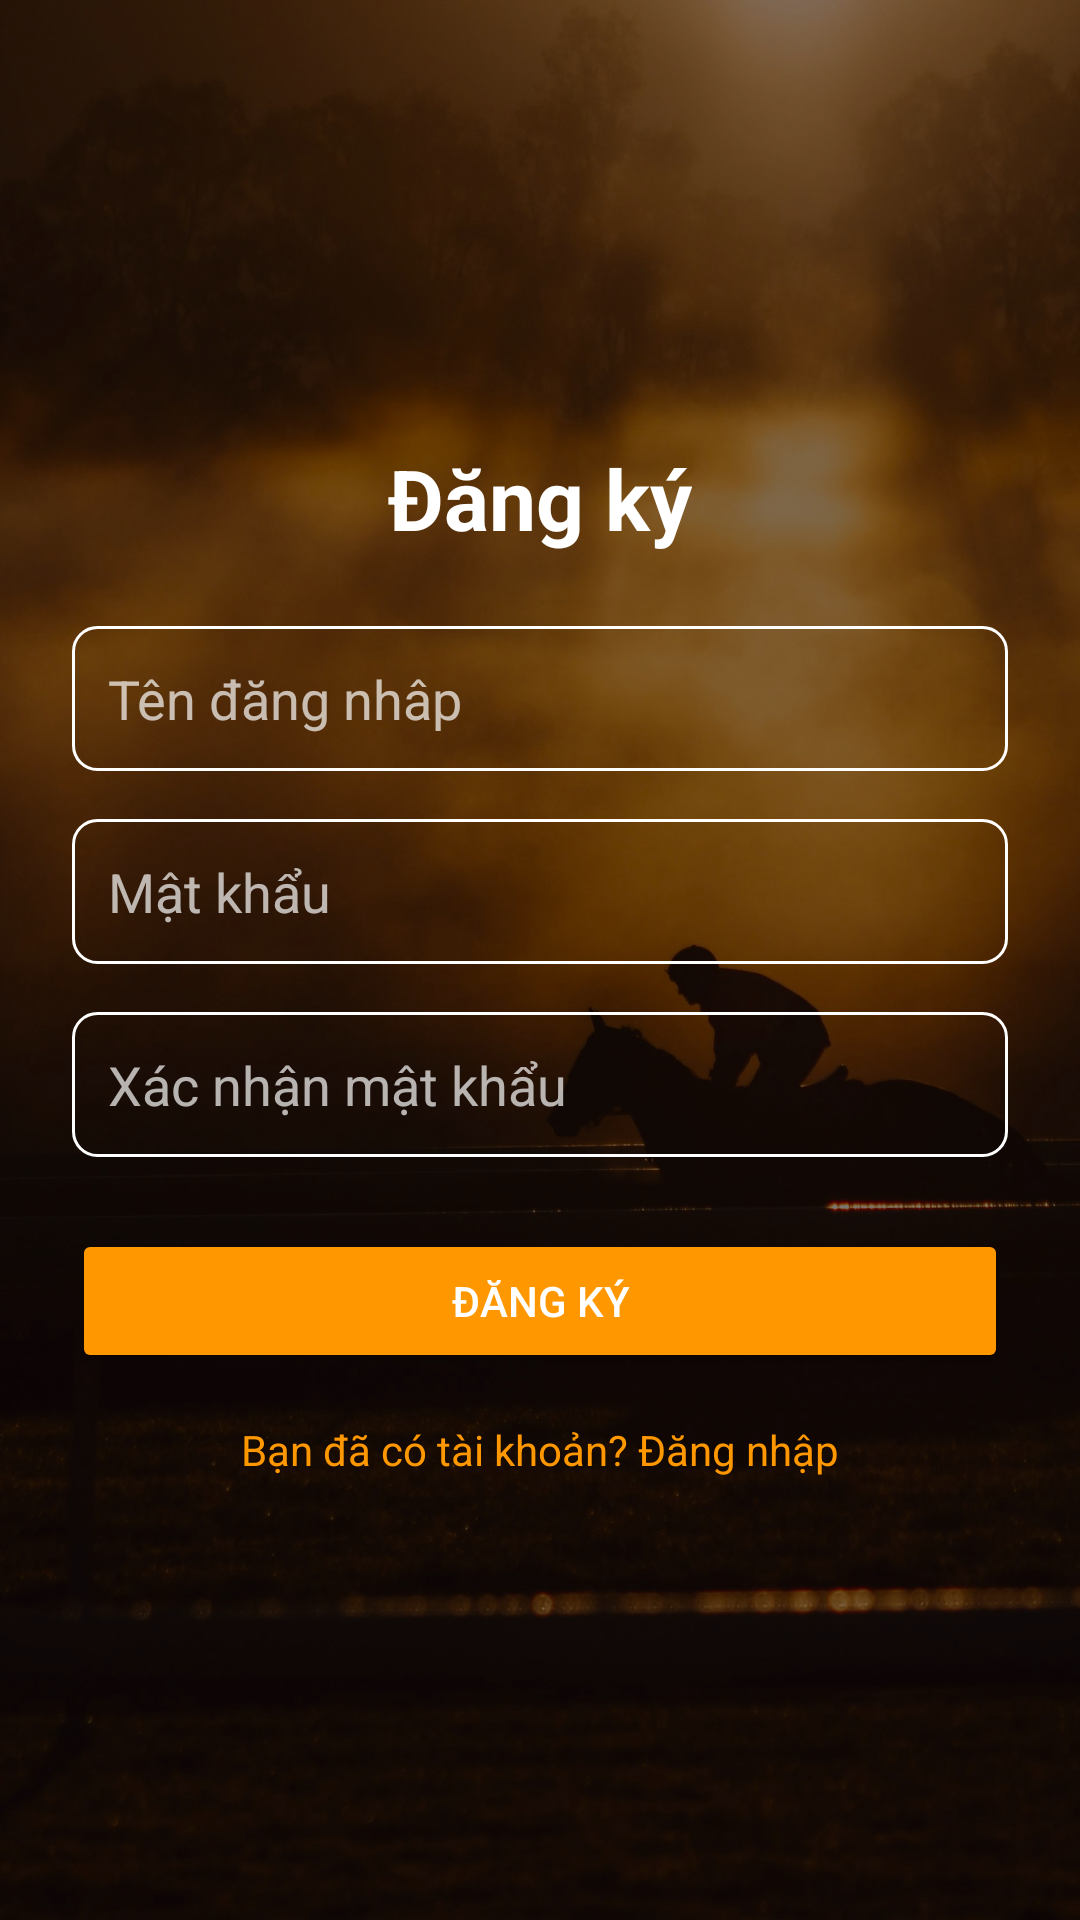

Produce the Android XML layout that renders to this screen, including the resource entries it uses.
<!-- AndroidManifest.xml: application theme Theme.Group_2 -->
<!-- res/layout/activity_register.xml -->
<RelativeLayout xmlns:android="http://schemas.android.com/apk/res/android"
    android:layout_width="match_parent"
    android:layout_height="match_parent">

    
    <ImageView
        android:src="@drawable/bg_horse_race"
        android:scaleType="centerCrop"
        android:layout_width="match_parent"
        android:layout_height="match_parent"/>

    
    <View
        android:background="#80000000"
        android:layout_width="match_parent"
        android:layout_height="match_parent"/>

    
    <LinearLayout
        android:orientation="vertical"
        android:gravity="center"
        android:layout_width="match_parent"
        android:layout_height="match_parent"
        android:padding="24dp">

        <TextView
            android:text="Đăng ký"
            android:textSize="28sp"
            android:textStyle="bold"
            android:textColor="@android:color/white"
            android:layout_width="wrap_content"
            android:layout_height="wrap_content"
            android:layout_marginBottom="24dp"/>

        <EditText
            android:id="@+id/edtUsername"
            android:hint="Tên đăng nhâp"
            android:textColor="@android:color/white"
            android:textColorHint="#B0FFFFFF"
            android:background="@drawable/login_regis_bg"
            android:layout_width="match_parent"
            android:layout_height="wrap_content"
            android:padding="12dp"
            android:layout_marginBottom="16dp"/>

        <EditText
            android:id="@+id/edtPassword"
            android:hint="Mật khẩu"
            android:inputType="textPassword"
            android:textColor="@android:color/white"
            android:textColorHint="#B0FFFFFF"
            android:background="@drawable/login_regis_bg"
            android:layout_width="match_parent"
            android:layout_height="wrap_content"
            android:padding="12dp"
            android:layout_marginBottom="16dp"/>

        <EditText
            android:id="@+id/edtConfirmPassword"
            android:hint="Xác nhận mật khẩu"
            android:inputType="textPassword"
            android:textColor="@android:color/white"
            android:textColorHint="#B0FFFFFF"
            android:background="@drawable/login_regis_bg"
            android:layout_width="match_parent"
            android:layout_height="wrap_content"
            android:padding="12dp"
            android:layout_marginBottom="24dp"/>

        <Button
            android:id="@+id/btnRegister"
            android:text="Đăng ký"
            android:backgroundTint="#FF9800"
            android:textColor="@android:color/white"
            android:layout_width="match_parent"
            android:layout_height="wrap_content"
            android:padding="12dp"/>

        <TextView
            android:id="@+id/tvLogin"
            android:text="Bạn đã có tài khoản? Đăng nhập"
            android:textColor="#FF9800"
            android:layout_marginTop="16dp"
            android:layout_width="wrap_content"
            android:layout_height="wrap_content"/>
    </LinearLayout>
</RelativeLayout>
<!-- resources referenced by this layout -->
<resources>
  <!-- drawable bg_horse_race: jpg bitmap (drawable, 421122 bytes) -->
  <!-- drawable login_regis_bg (drawable) -->
  <shape xmlns:android="http://schemas.android.com/apk/res/android"
      android:shape="rectangle">
      <solid android:color="@android:color/transparent"/>
      <stroke android:width="1dp" android:color="@android:color/white"/>
      <corners android:radius="8dp"/>
  </shape>
  <style name="Theme.Group_2" parent="Base.Theme.Group_2" />
  <style name="Base.Theme.Group_2" parent="Theme.Material3.DayNight.NoActionBar">
          
          
      </style>
</resources>
